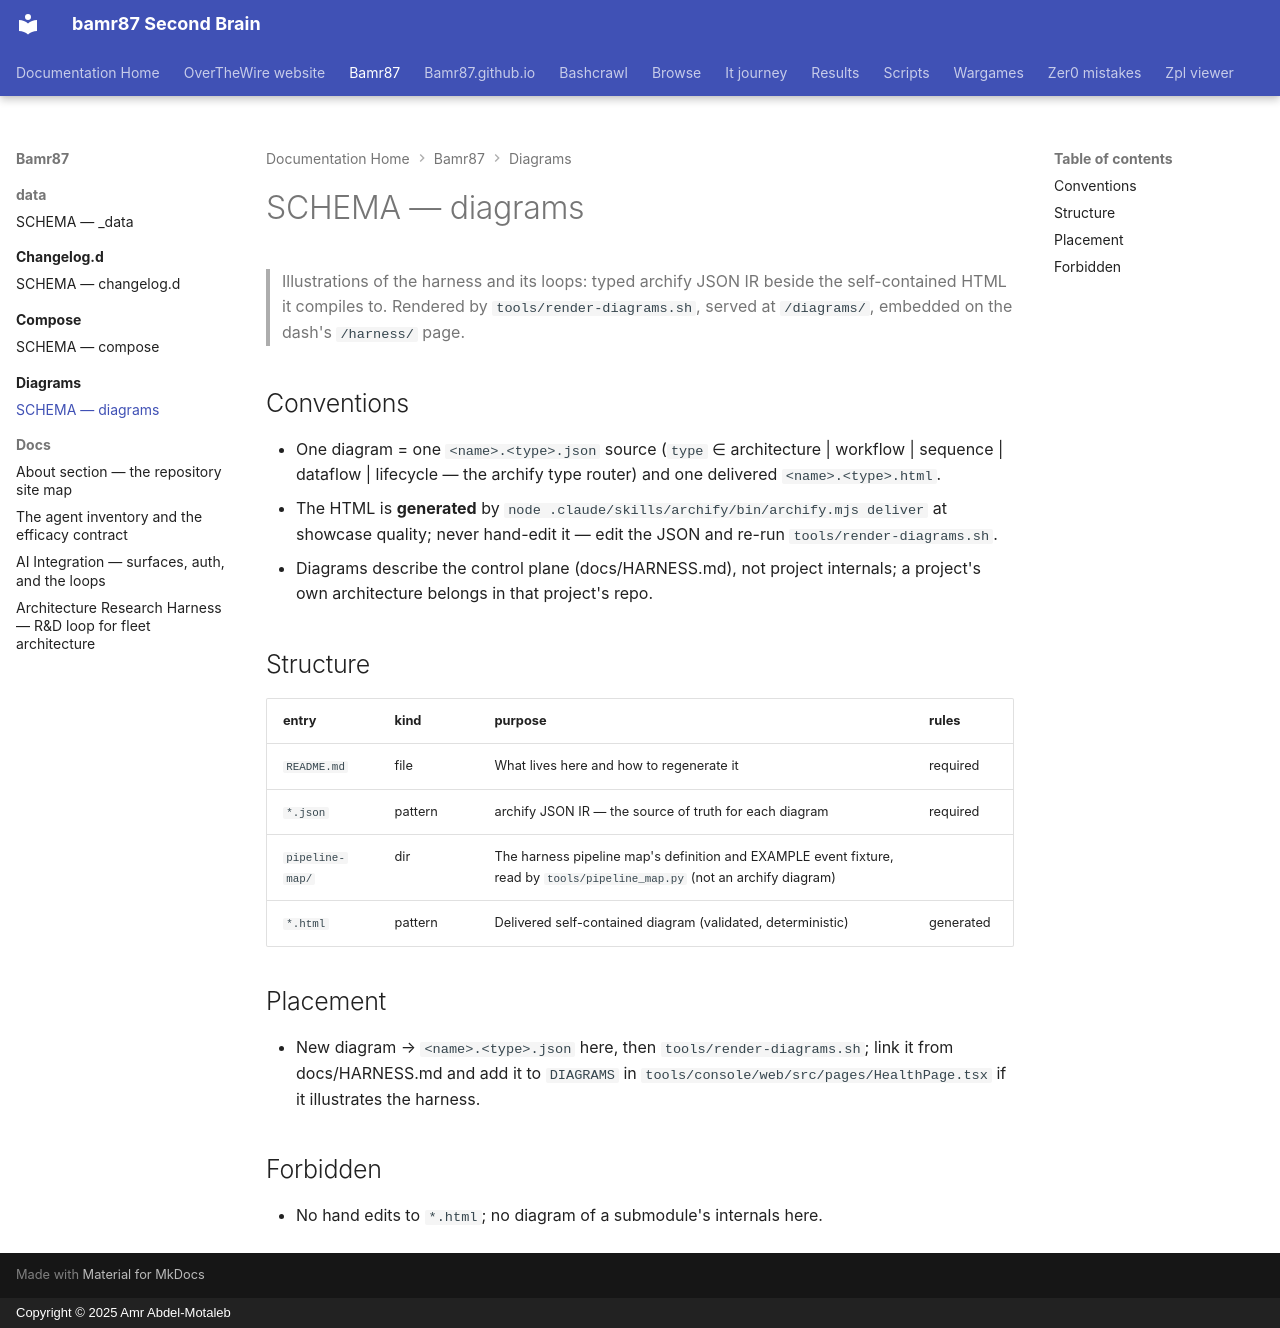

repository: bamr87/README · page: bamr87/diagrams/SCHEMA/index.html · generator: mkdocs · copyright: Copyright © 2025 Amr Abdel-Motaleb

---
coverage: listed
schema: '0.1'
source_file: diagrams/SCHEMA.md
source_repo: bamr87/bamr87
source_url: https://github.com/bamr87/bamr87/blob/main/diagrams/SCHEMA.md
title: SCHEMA — diagrams
---

# SCHEMA — diagrams

> Illustrations of the harness and its loops: typed archify JSON IR beside the self-contained HTML it compiles to. Rendered by `tools/render-diagrams.sh`, served at `/diagrams/`, embedded on the dash's `/harness/` page.

## Conventions

- One diagram = one `<name>.<type>.json` source (`type` ∈ architecture | workflow | sequence | dataflow | lifecycle — the archify type router) and one delivered `<name>.<type>.html`.
- The HTML is **generated** by `node .claude/skills/archify/bin/archify.mjs deliver` at showcase quality; never hand-edit it — edit the JSON and re-run `tools/render-diagrams.sh`.
- Diagrams describe the control plane (docs/HARNESS.md), not project internals; a project's own architecture belongs in that project's repo.

## Structure

| entry | kind | purpose | rules |
|---|---|---|---|
| `README.md` | file | What lives here and how to regenerate it | required |
| `*.json` | pattern | archify JSON IR — the source of truth for each diagram | required |
| `pipeline-map/` | dir | The harness pipeline map's definition and EXAMPLE event fixture, read by `tools/pipeline_map.py` (not an archify diagram) | |
| `*.html` | pattern | Delivered self-contained diagram (validated, deterministic) | generated |

## Placement

- New diagram → `<name>.<type>.json` here, then `tools/render-diagrams.sh`; link it from docs/HARNESS.md and add it to `DIAGRAMS` in `tools/console/web/src/pages/HealthPage.tsx` if it illustrates the harness.

## Forbidden

- No hand edits to `*.html`; no diagram of a submodule's internals here.
